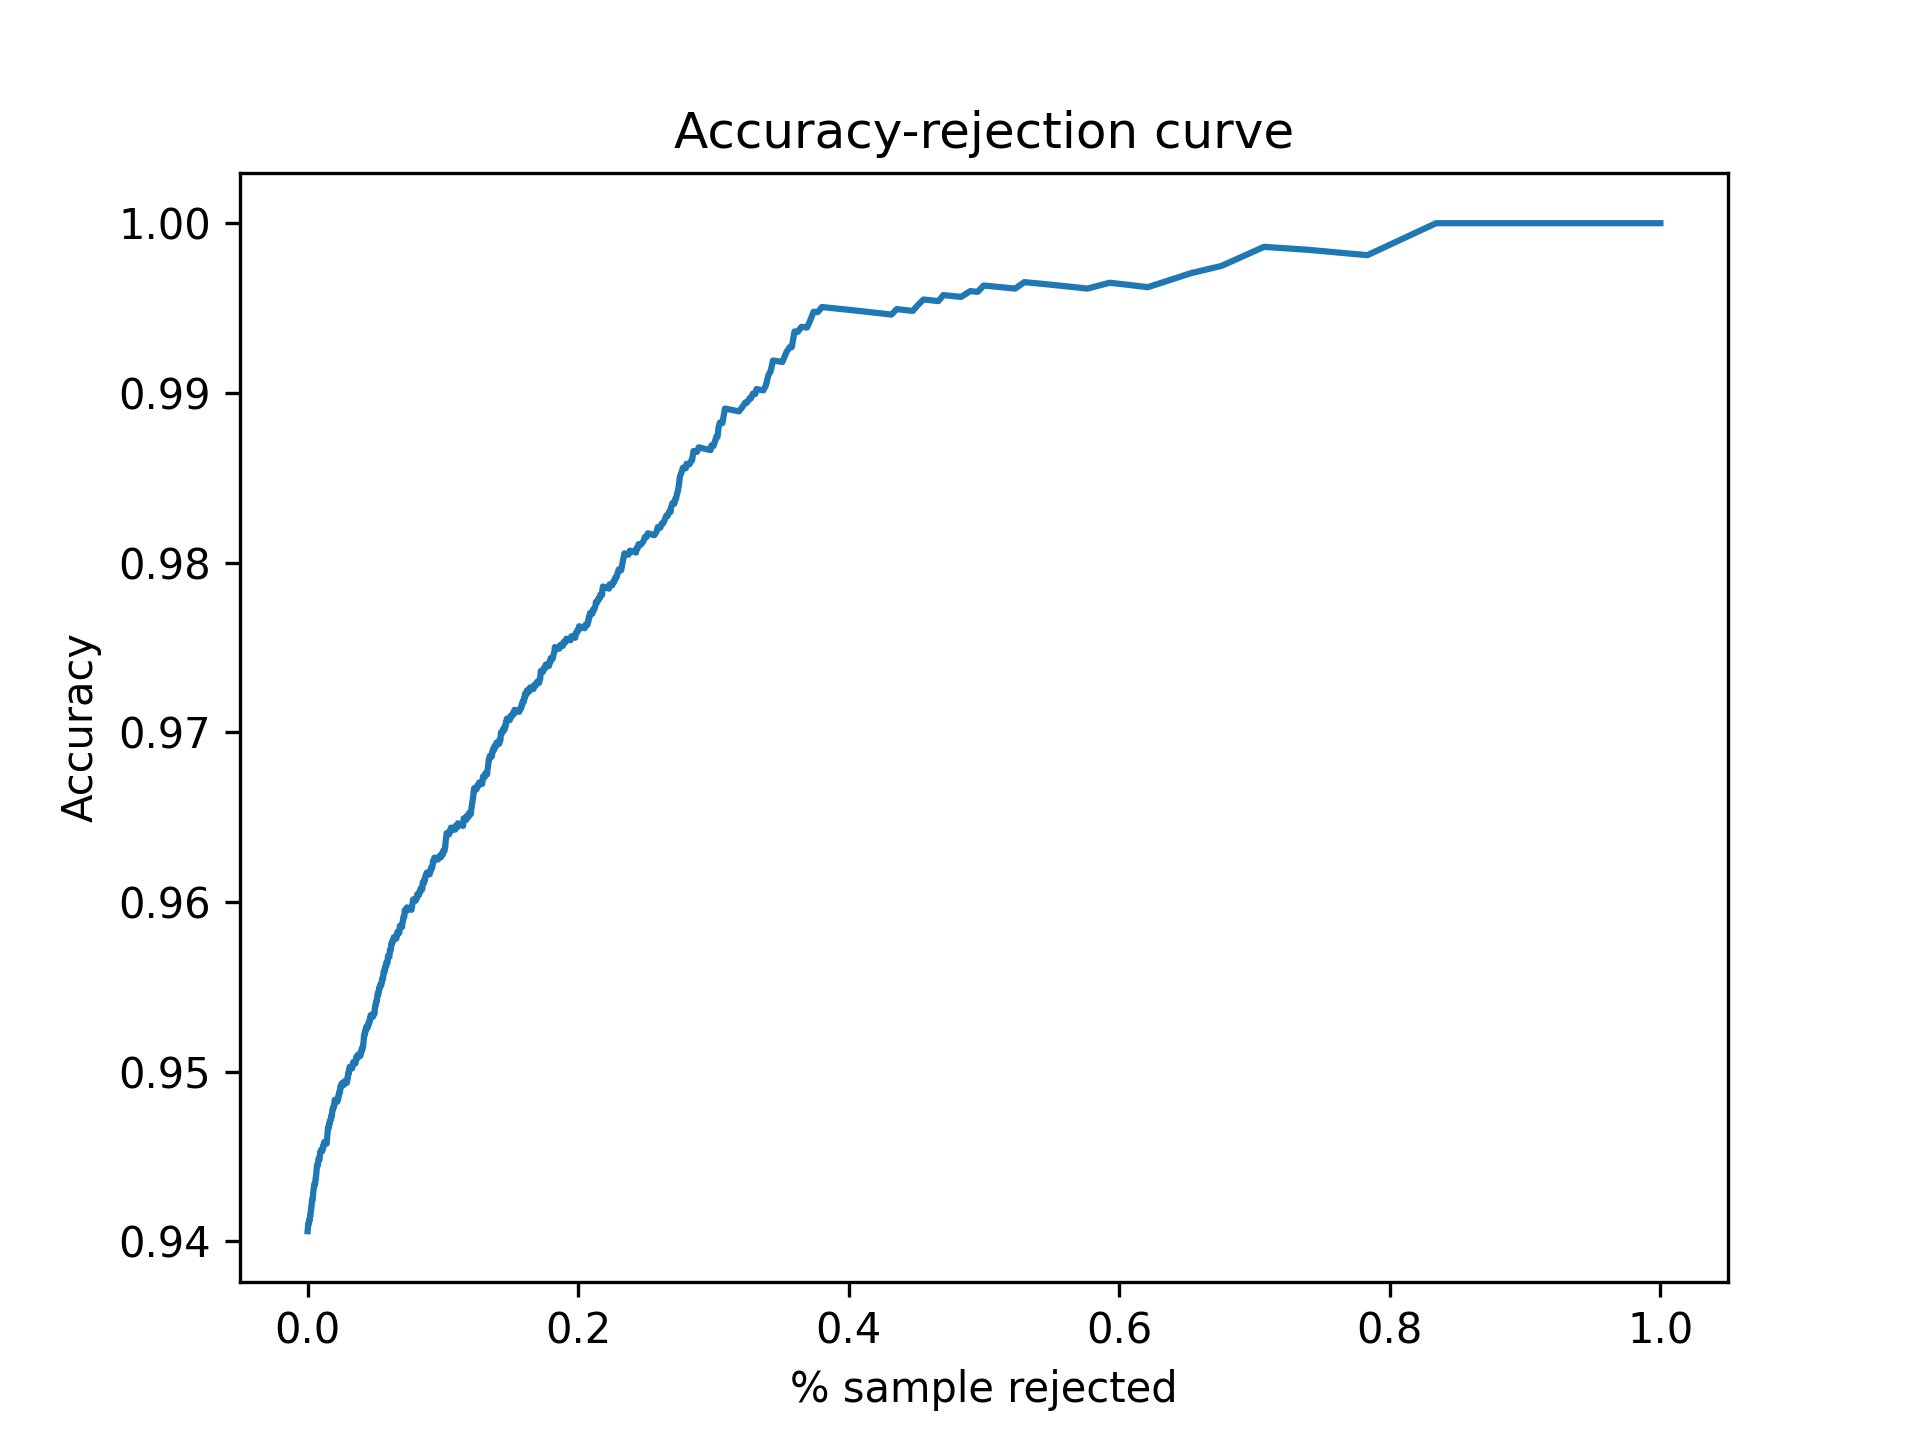

The data file committed next to this chart (first rows):
Threshold, Accepted, Accuracy
0.5, 1.0, 0.9406
0.5001, 1.0, 0.9406
0.5002, 1.0, 0.9406
0.5003, 1.0, 0.9406
0.5004, 1.0, 0.9406
0.5005, 1.0, 0.9406
0.5006, 1.0, 0.9406
0.5007, 1.0, 0.9406
0.5008, 1.0, 0.9406
0.5009, 1.0, 0.9406
0.501, 1.0, 0.9406
0.5011, 1.0, 0.9406
0.5012, 1.0, 0.9406
0.5013, 1.0, 0.9406
0.5014, 1.0, 0.9406
0.5015, 1.0, 0.9406
0.5016, 1.0, 0.9406
0.5017, 1.0, 0.9406
0.5018, 1.0, 0.9406
0.5019, 1.0, 0.9406
0.502, 1.0, 0.9406
0.5021, 1.0, 0.9406
0.5022, 1.0, 0.9406
0.5023, 0.9998, 0.9408
0.5024, 0.9998, 0.9408
0.5025, 0.9998, 0.9408
0.5026, 0.9998, 0.9408
0.5027, 0.9998, 0.9408
0.5028, 0.9998, 0.9408
0.5029, 0.9998, 0.9408
0.503, 0.9998, 0.9408
0.5031, 0.9998, 0.9408
0.5032, 0.9998, 0.9408
0.5033, 0.9998, 0.9408
0.5034, 0.9998, 0.9408
0.5035, 0.9998, 0.9408
0.5036, 0.9998, 0.9408
0.5037, 0.9998, 0.9408
0.5038, 0.9998, 0.9408
0.5039, 0.9996, 0.941
0.504, 0.9996, 0.941
0.5041, 0.9996, 0.941
0.5042, 0.9996, 0.941
0.5043, 0.9996, 0.941
0.5044, 0.9996, 0.941
0.5045, 0.9996, 0.941
0.5046, 0.9996, 0.941
0.5047, 0.9996, 0.941
0.5048, 0.9996, 0.941
0.5049, 0.9996, 0.941
0.505, 0.9996, 0.941
0.5051, 0.9996, 0.941
0.5052, 0.9996, 0.941
0.5053, 0.9996, 0.941
0.5054, 0.9996, 0.941
0.5055, 0.9996, 0.941
0.5056, 0.9996, 0.941
0.5057, 0.9996, 0.941
0.5058, 0.9996, 0.941
0.5059, 0.9996, 0.941
... 4,941 more rows
